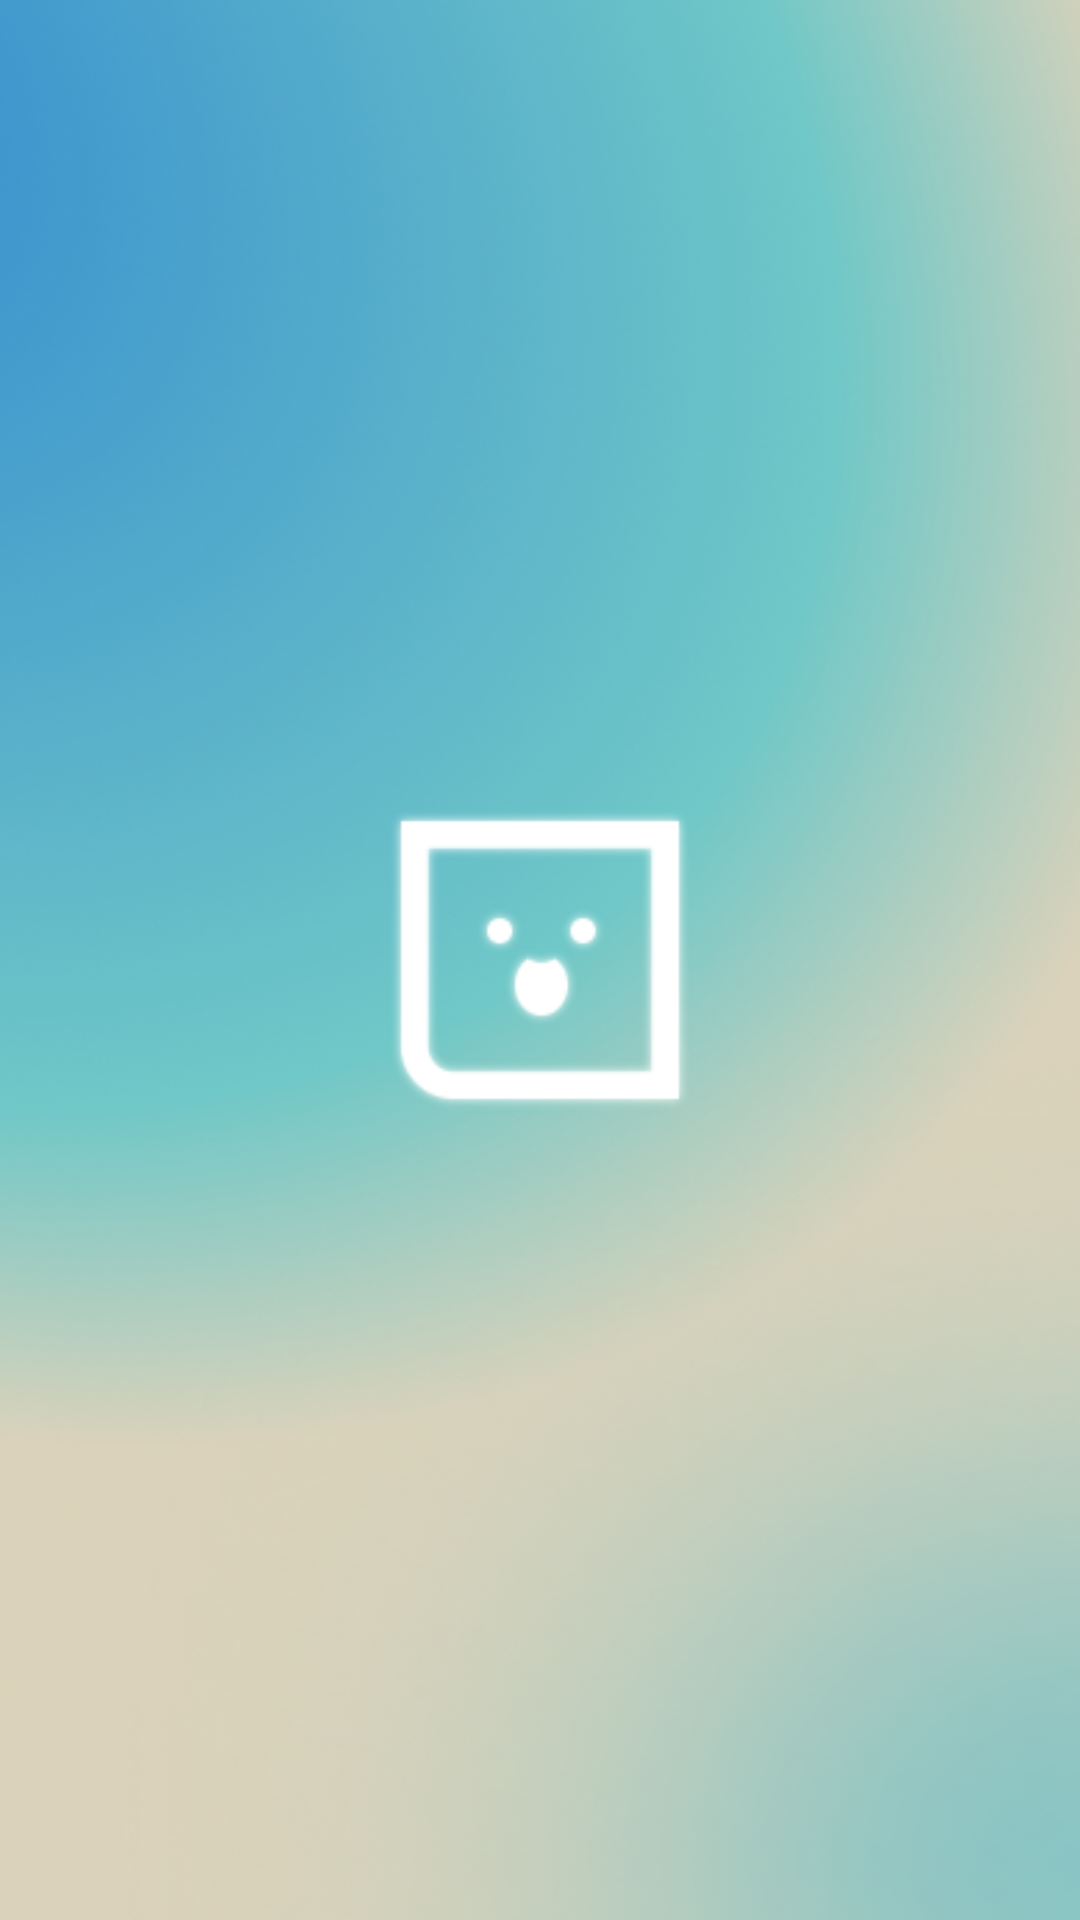

Reconstruct the res/layout file that produces this screen, plus the resources it refers to.
<!-- AndroidManifest.xml: application theme Theme.Despik4 -->
<!-- res/layout/logo.xml -->
<?xml version="1.0" encoding="utf-8"?>
<RelativeLayout xmlns:android="http://schemas.android.com/apk/res/android"
    android:layout_width="match_parent"
    android:layout_height="match_parent"
    android:background="@drawable/background">

    
    <ImageView
        android:id="@+id/logo"
        android:layout_width="100dp"
        android:layout_height="100dp"
        android:layout_centerInParent="true"
        android:src="@drawable/logo"
        android:scaleType="fitCenter" />

</RelativeLayout>
<!-- resources referenced by this layout -->
<resources>
  <!-- drawable background: png bitmap (drawable, 344675 bytes) -->
  <!-- drawable logo: png bitmap (drawable, 3583 bytes) -->
  <style name="Theme.Despik4" parent="Base.Theme.Despik4" />
  <style name="Base.Theme.Despik4" parent="Theme.Material3.DayNight.NoActionBar">
          
          
      </style>
</resources>
